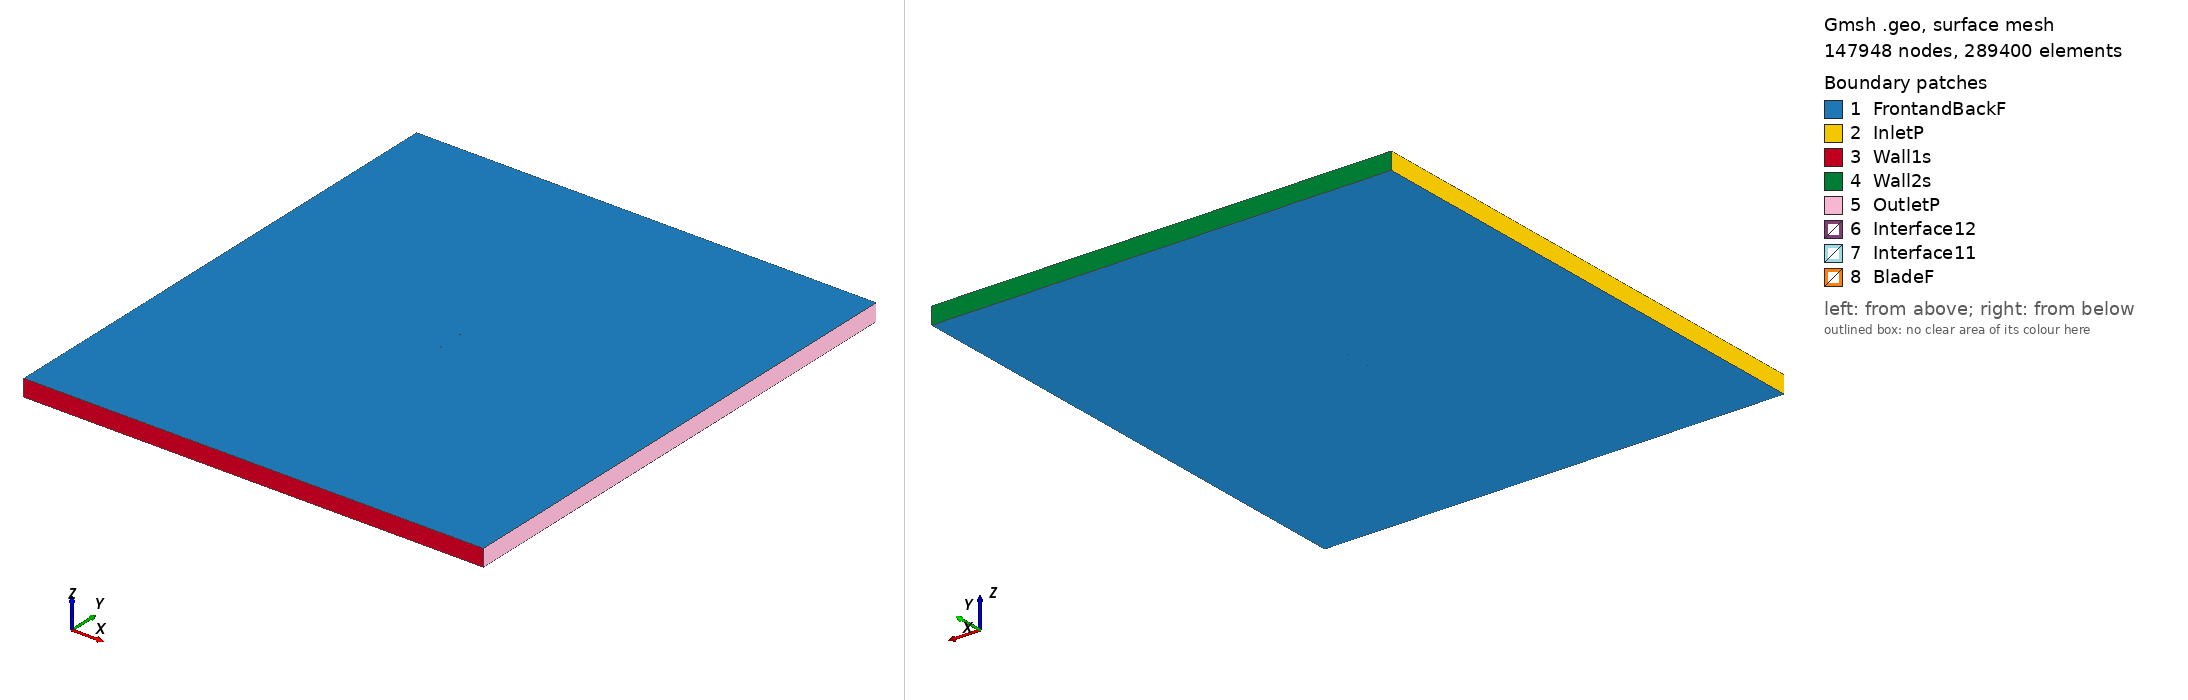

Gmsh geometry script, surface-meshed: 147948 nodes, 289400 surface elements. Boundary patches (legend numbers): 1 FrontandBackF, 2 InletP, 3 Wall1s, 4 Wall2s, 5 OutletP, 6 Interface12, 7 Interface11, 8 BladeF. Left view from above one corner, right view from below the opposite corner. Legend entries are the model's physical surfaces. The drawing asked Gmsh for element sizes between 1% and 20% of the model's largest extent; the script's own settings can give other sizes.

=== vr5_tsr_4.214_aoa_8.1782.geo (drawn) ===
SetFactory("OpenCASCADE");

Point(1) = {0.074043, 0.726014, 0, 1.0};
Point(2) = {0.067637, 0.725867, 0, 1.0};
Point(3) = {0.061070, 0.725572, 0, 1.0};
Point(4) = {0.054488, 0.725164, 0, 1.0};
Point(5) = {0.047901, 0.724724, 0, 1.0};
Point(6) = {0.041327, 0.724380, 0, 1.0};
Point(7) = {0.033122, 0.724027, 0, 1.0};
Point(8) = {0.024921, 0.723705, 0, 1.0};
Point(9) = {0.016738, 0.723511, 0, 1.0};
Point(10) = {0.008585, 0.723524, 0, 1.0};
Point(11) = {0.000453, 0.723682, 0, 1.0};
Point(12) = {-0.007638, 0.724127, 0, 1.0};
Point(13) = {-0.020467, 0.725645, 0, 1.0};
Point(14) = {-0.026836, 0.726723, 0, 1.0};
Point(15) = {-0.033166, 0.728073, 0, 1.0};
Point(16) = {-0.042609, 0.730458, 0, 1.0};
Point(17) = {-0.050415, 0.732884, 0, 1.0};
Point(18) = {-0.056587, 0.735337, 0, 1.0};
Point(19) = {-0.061948, 0.737755, 0, 1.0};
Point(20) = {-0.065733, 0.739783, 0, 1.0};
Point(21) = {-0.068732, 0.741616, 0, 1.0};
Point(22) = {-0.071310, 0.743536, 0, 1.0};
Point(23) = {-0.072959, 0.745111, 0, 1.0};
Point(24) = {-0.073514, 0.745794, 0, 1.0};
Point(25) = {-0.073986, 0.746481, 0, 1.0};
Point(26) = {-0.074237, 0.748703, 0, 1.0};
Point(27) = {-0.073572, 0.749358, 0, 1.0};
Point(28) = {-0.072963, 0.749629, 0, 1.0};
Point(29) = {-0.072281, 0.749829, 0, 1.0};
Point(30) = {-0.070381, 0.750000, 0, 1.0};
Point(31) = {-0.067538, 0.749926, 0, 1.0};
Point(32) = {-0.064300, 0.749754, 0, 1.0};
Point(33) = {-0.060271, 0.749420, 0, 1.0};
Point(34) = {-0.054646, 0.748840, 0, 1.0};
Point(35) = {-0.048220, 0.748161, 0, 1.0};
Point(36) = {-0.040175, 0.747396, 0, 1.0};
Point(37) = {-0.030532, 0.746402, 0, 1.0};
Point(38) = {-0.024108, 0.745707, 0, 1.0};
Point(39) = {-0.017712, 0.744820, 0, 1.0};
Point(40) = {-0.004923, 0.743015, 0, 1.0};
Point(41) = {0.003062, 0.741835, 0, 1.0};
Point(42) = {0.011015, 0.740431, 0, 1.0};
Point(43) = {0.018950, 0.738899, 0, 1.0};
Point(44) = {0.026870, 0.737271, 0, 1.0};
Point(45) = {0.034787, 0.735612, 0, 1.0};
Point(46) = {0.042703, 0.733952, 0, 1.0};
Point(47) = {0.049031, 0.732586, 0, 1.0};
Point(48) = {0.055363, 0.731252, 0, 1.0};
Point(49) = {0.061704, 0.729982, 0, 1.0};
Point(50) = {0.068048, 0.728728, 0, 1.0};
Point(51) = {0.074261, 0.727530, 0, 1.0};
Point(52) = {-0.074043, -0.726014, 0, 1.0};
Point(53) = {-0.067637, -0.725867, 0, 1.0};
Point(54) = {-0.061070, -0.725572, 0, 1.0};
Point(55) = {-0.054488, -0.725164, 0, 1.0};
Point(56) = {-0.047901, -0.724724, 0, 1.0};
Point(57) = {-0.041327, -0.724380, 0, 1.0};
Point(58) = {-0.033122, -0.724027, 0, 1.0};
Point(59) = {-0.024921, -0.723705, 0, 1.0};
Point(60) = {-0.016738, -0.723511, 0, 1.0};
Point(61) = {-0.008585, -0.723524, 0, 1.0};
Point(62) = {-0.000453, -0.723682, 0, 1.0};
Point(63) = {0.007638, -0.724127, 0, 1.0};
Point(64) = {0.020467, -0.725645, 0, 1.0};
Point(65) = {0.026836, -0.726723, 0, 1.0};
Point(66) = {0.033166, -0.728073, 0, 1.0};
Point(67) = {0.042609, -0.730458, 0, 1.0};
Point(68) = {0.050415, -0.732884, 0, 1.0};
Point(69) = {0.056587, -0.735337, 0, 1.0};
Point(70) = {0.061948, -0.737755, 0, 1.0};
Point(71) = {0.065733, -0.739783, 0, 1.0};
Point(72) = {0.068732, -0.741616, 0, 1.0};
Point(73) = {0.071310, -0.743536, 0, 1.0};
Point(74) = {0.072959, -0.745111, 0, 1.0};
Point(75) = {0.073514, -0.745794, 0, 1.0};
Point(76) = {0.073986, -0.746481, 0, 1.0};
Point(77) = {0.074237, -0.748703, 0, 1.0};
Point(78) = {0.073572, -0.749358, 0, 1.0};
Point(79) = {0.072963, -0.749629, 0, 1.0};
Point(80) = {0.072281, -0.749829, 0, 1.0};
Point(81) = {0.070381, -0.750000, 0, 1.0};
Point(82) = {0.067538, -0.749926, 0, 1.0};
Point(83) = {0.064300, -0.749754, 0, 1.0};
Point(84) = {0.060271, -0.749420, 0, 1.0};
Point(85) = {0.054646, -0.748840, 0, 1.0};
Point(86) = {0.048220, -0.748161, 0, 1.0};
Point(87) = {0.040175, -0.747396, 0, 1.0};
Point(88) = {0.030532, -0.746402, 0, 1.0};
Point(89) = {0.024108, -0.745707, 0, 1.0};
Point(90) = {0.017712, -0.744820, 0, 1.0};
Point(91) = {0.004923, -0.743015, 0, 1.0};
Point(92) = {-0.003062, -0.741835, 0, 1.0};
Point(93) = {-0.011015, -0.740431, 0, 1.0};
Point(94) = {-0.018950, -0.738899, 0, 1.0};
Point(95) = {-0.026870, -0.737271, 0, 1.0};
Point(96) = {-0.034787, -0.735612, 0, 1.0};
Point(97) = {-0.042703, -0.733952, 0, 1.0};
Point(98) = {-0.049031, -0.732586, 0, 1.0};
Point(99) = {-0.055363, -0.731252, 0, 1.0};
Point(100) = {-0.061704, -0.729982, 0, 1.0};
Point(101) = {-0.068048, -0.728728, 0, 1.0};
Point(102) = {-0.074261, -0.727530, 0, 1.0};

// Lines: first blade (splines 1-4)
Spline(1) = {1:15};
Spline(2) = {15:36};
Spline(3) = {36:51};
Spline(4) = {51,1};

// Lines: second blade (splines 5-8)
Spline(5) = {52:66};
Spline(6) = {66:87};
Spline(7) = {87:102};
Spline(8) = {102,52};

// Outer domain (points 20001-4 and lines)
Point(103) = {-13.50000000, -15.00000000, 0, 1.0};
Point(104) = {-13.50000000, 15.00000000, 0, 1.0};
Point(105) = {13.50000000, 15.00000000, 0, 1.0};
Point(106) = {13.50000000, -15.00000000, 0, 1.0};
Line(11) = {103, 104};
Line(12) = {104, 105};
Line(13) = {105, 106};
Line(14) = {103, 106};

// Interface (between moving and stationary domain) (circles)
Circle(9) = {0, 0, 0, 0.80000000, 0, 2*Pi};
Circle(10) = {0, 0, 0, 0.80000000, 0, 2*Pi};

// Loops collect Lines/Splines/etc (blade1, blade2, domain, first circle)
Line Loop(1) = {1:4};
Line Loop(2) = {5:8};
Line Loop(3) = {11,12,13,-14};
Line Loop(4) = {9};

// BooleanDifference cuts out the circle/interface from the domain
Plane Surface(1) = {3};
Plane Surface(2) = {4};
BooleanDifference{ Surface{1}; Delete;}{ Surface{2}; Delete;}

// This one cuts out the blades from the inner circle/interface
Line Loop(6) = {10};
Plane Surface(5) = {6};
Plane Surface(6) = {1};
Plane Surface(7) = {2};
BooleanDifference{ Surface{5}; Delete;}{ Surface{6,7}; Delete;}

// extrude to 3rd dimension
Extrude {0, 0, 1} {Surface{1}; Surface{5}; Layers{1}; Recombine;}

// Physical Surfaces are the named boundaries (patches)
Physical Surface("Interface11") = {12};
Physical Surface("Interface12") = {10};

// sides of domain
Physical Surface("InletP") = {6};
Physical Surface("OutletP") = {9};

// top and bottom of domain
Physical Surface("Wall1s") = {7};
Physical Surface("Wall2s") = {8};

// Check FrontandBackF by ensuring there is nothing in the 3rd dimension
Physical Surface("FrontandBackF") = {1,11,5,21};
Physical Surface("BladeF") = {13:20};
Physical Volume("Turbine") = {2};
Physical Volume("Farfield") = {1};

// settings for airfoil boundary layer
Field[1] = BoundaryLayer;
Field[1].EdgesList = {1:8};
Field[1].hwall_n = 1e-3;
Field[1].thickness = 1.5e-2;
Field[1].ratio = 1.05;
Field[1].Quads = 1;
BoundaryLayer Field = 1;

// control points for mesh (blade and interface)
// floor((arc length / 1.5mm)/ 6) -> Transfinite Line
Transfinite Line {1,2,3,5,6,7} = 34 Using Progression 1;
Transfinite Line {4,8} = 2 Using Progression 1;
Transfinite Line {9, 15} = 800 Using Progression 1;

// For more information on gmsh syntax, visit http://gmsh.info/doc/texinfo/gmsh.html
